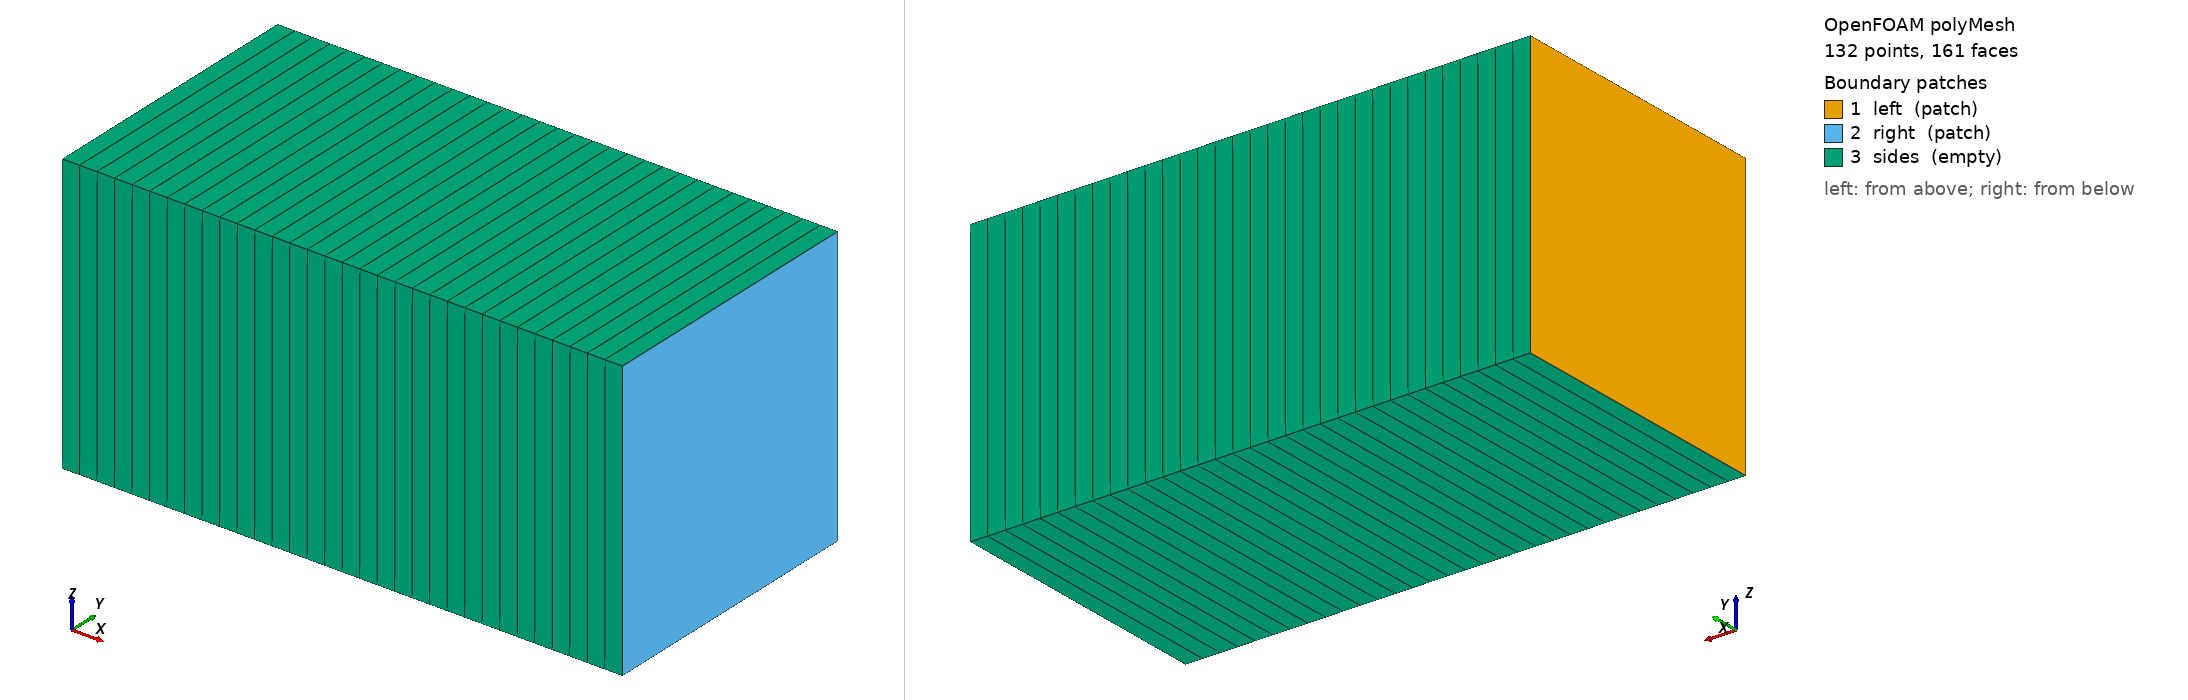

OpenFOAM case: the committed polyMesh, 132 points, 161 faces. Boundary patches (legend numbers): 1 left (patch), 2 right (patch), 3 sides (empty). Left view from above one corner, right view from below the opposite corner. Boundary conditions: 8 field file(s) under 0/; 3 of 3 drawn patches have an entry in a shipped field file.

=== constant/polyMesh/boundary ===
/*--------------------------------*- C++ -*----------------------------------*\
  =========                 |
  \\      /  F ield         | OpenFOAM: The Open Source CFD Toolbox
   \\    /   O peration     | Website:  https://openfoam.org
    \\  /    A nd           | Version:  10
     \\/     M anipulation  |
\*---------------------------------------------------------------------------*/
FoamFile
{
    format      ascii;
    class       polyBoundaryMesh;
    location    "constant/polyMesh";
    object      boundary;
}
// * * * * * * * * * * * * * * * * * * * * * * * * * * * * * * * * * * * * * //

3
(
    left
    {
        type            patch;
        nFaces          1;
        startFace       31;
    }
    right
    {
        type            patch;
        nFaces          1;
        startFace       32;
    }
    sides
    {
        type            empty;
        inGroups        List<word> 1(empty);
        nFaces          128;
        startFace       33;
    }
)

// ************************************************************************* //


=== 0/T ===
FoamFile { version 2.0; format ascii; class volScalarField; object T; }
dimensions [0 0 0 1 0 0 0];
internalField nonuniform List<scalar>
32
(
706.86119982306923
720.31992740781232
732.99777157781978
744.40752989145517
754.1107317353916
761.7344885043849
766.98582350125457
769.66293086705389
769.66293086705389
766.98582350125457
761.7344885043849
754.1107317353916
744.40752989145517
732.99777157781978
720.31992740781232
706.86119982306923
693.13880017693077
679.68007259218768
667.00222842218022
655.59247010854483
645.8892682646084
638.2655114956151
633.01417649874531
630.33706913294623
630.33706913294623
633.01417649874531
638.2655114956151
645.8892682646084
655.59247010854483
667.00222842218022
679.68007259218768
693.13880017693077);
boundaryField
{
left { type fixedValue; value uniform 700; }
right { type fixedValue; value uniform 700; }
sides { type empty; }
}


=== 0/U ===
FoamFile { version 2.0; format ascii; class volVectorField; object U; }
dimensions [0 1 -1 0 0 0 0];
internalField nonuniform List<vector>
32
(
(19.80396571934088 0 0)
(19.419430645491076 0 0)
(19.057206526348004 0 0)
(18.731213431672707 0 0)
(18.453979093274526 0 0)
(18.23615747130329 0 0)
(18.086119328535581 0 0)
(18.009630546655607 0 0)
(18.009630546655607 0 0)
(18.086119328535581 0 0)
(18.23615747130329 0 0)
(18.453979093274526 0 0)
(18.731213431672707 0 0)
(19.057206526348004 0 0)
(19.419430645491076 0 0)
(19.80396571934088 0 0)
(20.19603428065912 0 0)
(20.580569354508924 0 0)
(20.942793473651996 0 0)
(21.268786568327293 0 0)
(21.546020906725474 0 0)
(21.76384252869671 0 0)
(21.913880671464415 0 0)
(21.990369453344396 0 0)
(21.990369453344396 0 0)
(21.913880671464415 0 0)
(21.76384252869671 0 0)
(21.546020906725474 0 0)
(21.268786568327293 0 0)
(20.942793473651996 0 0)
(20.580569354508924 0 0)
(20.19603428065912 0 0));
boundaryField
{
left { type fixedValue; value uniform (20 0 0); }
right { type fixedValue; value uniform (20 0 0); }
sides { type empty; }
}


=== 0/Y_A ===
FoamFile { version 2.0; format ascii; class volScalarField; object Y_A; }
dimensions [0 0 0 0 0 0 0];
internalField nonuniform List<scalar>
32
(
0.29999999999999999
0.29999999999999999
0.29999999999999999
0.29999999999999999
0.29999999999999999
0.29999999999999999
0.29999999999999999
0.29999999999999999
0.29999999999999999
0.29999999999999999
0.29999999999999999
0.29999999999999999
0.29999999999999999
0.29999999999999999
0.29999999999999999
0.29999999999999999
0.29999999999999999
0.29999999999999999
0.29999999999999999
0.29999999999999999
0.29999999999999999
0.29999999999999999
0.29999999999999999
0.29999999999999999
0.29999999999999999
0.29999999999999999
0.29999999999999999
0.29999999999999999
0.29999999999999999
0.29999999999999999
0.29999999999999999
0.29999999999999999);
boundaryField
{
left { type fixedValue; value uniform 0.29999999999999999; }
right { type fixedValue; value uniform 0.29999999999999999; }
sides { type empty; }
}


=== 0/Y_B ===
FoamFile { version 2.0; format ascii; class volScalarField; object Y_B; }
dimensions [0 0 0 0 0 0 0];
internalField nonuniform List<scalar>
32
(
0.69999999999999996
0.69999999999999996
0.69999999999999996
0.69999999999999996
0.69999999999999996
0.69999999999999996
0.69999999999999996
0.69999999999999996
0.69999999999999996
0.69999999999999996
0.69999999999999996
0.69999999999999996
0.69999999999999996
0.69999999999999996
0.69999999999999996
0.69999999999999996
0.69999999999999996
0.69999999999999996
0.69999999999999996
0.69999999999999996
0.69999999999999996
0.69999999999999996
0.69999999999999996
0.69999999999999996
0.69999999999999996
0.69999999999999996
0.69999999999999996
0.69999999999999996
0.69999999999999996
0.69999999999999996
0.69999999999999996
0.69999999999999996);
boundaryField
{
left { type fixedValue; value uniform 0.69999999999999996; }
right { type fixedValue; value uniform 0.69999999999999996; }
sides { type empty; }
}


=== 0/dMeanCell ===
FoamFile { version 2.0; format ascii; class volScalarField; object dMeanCell; }
dimensions [0 1 0 0 0 0 0];
internalField nonuniform List<scalar>
32
(
0.001
0.001
0.001
0.001
0.001
0.001
0.001
0.001
0.001
0.001
0.001
0.001
0.001
0.001
0.001
0.001
0.001
0.001
0.001
0.001
0.001
0.001
0.001
0.001
0.001
0.001
0.001
0.001
0.001
0.001
0.001
0.001);
boundaryField
{
left { type fixedValue; value uniform 0.001; }
right { type zeroGradient; value uniform 0.001; }
sides { type empty; }
}


=== 0/epsilonS ===
FoamFile { version 2.0; format ascii; class volScalarField; object epsilonS; }
dimensions [0 0 0 0 0 0 0];
internalField nonuniform List<scalar>
32
(
0
0
0
0
0
0
0
0
0
0
0
0
0
0
0
0
0
0
0
0
0
0
0
0
0
0
0
0
0
0
0
0);
boundaryField
{
left { type fixedValue; value uniform 0; }
right { type zeroGradient; value uniform 0; }
sides { type empty; }
}


=== 0/omega ===
FoamFile { version 2.0; format ascii; class volScalarField; object omega; }
dimensions [0 0 -1 0 0 0 0];
internalField nonuniform List<scalar>
32
(
10
10
10
10
10
10
10
10
10
10
10
10
10
10
10
10
10
10
10
10
10
10
10
10
10
10
10
10
10
10
10
10);
boundaryField
{
left { type fixedValue; value uniform 10; }
right { type fixedValue; value uniform 10; }
sides { type empty; }
}


=== 0/rhoE ===
FoamFile { version 2.0; format ascii; class volScalarField; object rhoE; }
dimensions [1 -1 -2 0 0 0 0];
internalField nonuniform List<scalar>
32
(
1612813.2225234413
1653250.5304456304
1691674.3194540804
1726530.7525870884
1756379.4017806558
1779963.9664004149
1796277.1831569537
1804614.9006541139
1804614.9006541139
1796277.1831569537
1779963.9664004149
1756379.4017806558
1726530.7525870884
1691674.3194540804
1653250.5304456304
1612813.2225234413
1571958.1711596837
1532255.4043976809
1495188.8704765982
1462105.7765746342
1434176.575933221
1412365.3505445062
1397409.3888753341
1389806.2125383609
1389806.2125383609
1397409.3888753341
1412365.3505445062
1434176.575933221
1462105.7765746342
1495188.8704765982
1532255.4043976809
1571958.1711596837);
boundaryField
{
left { type zeroGradient; value uniform 1612813.2225234413; }
right { type zeroGradient; value uniform 1612813.2225234413; }
sides { type empty; }
}


Also in the case, not shown: constant/polyMesh/faces (numeric list); constant/polyMesh/points (numeric list).
